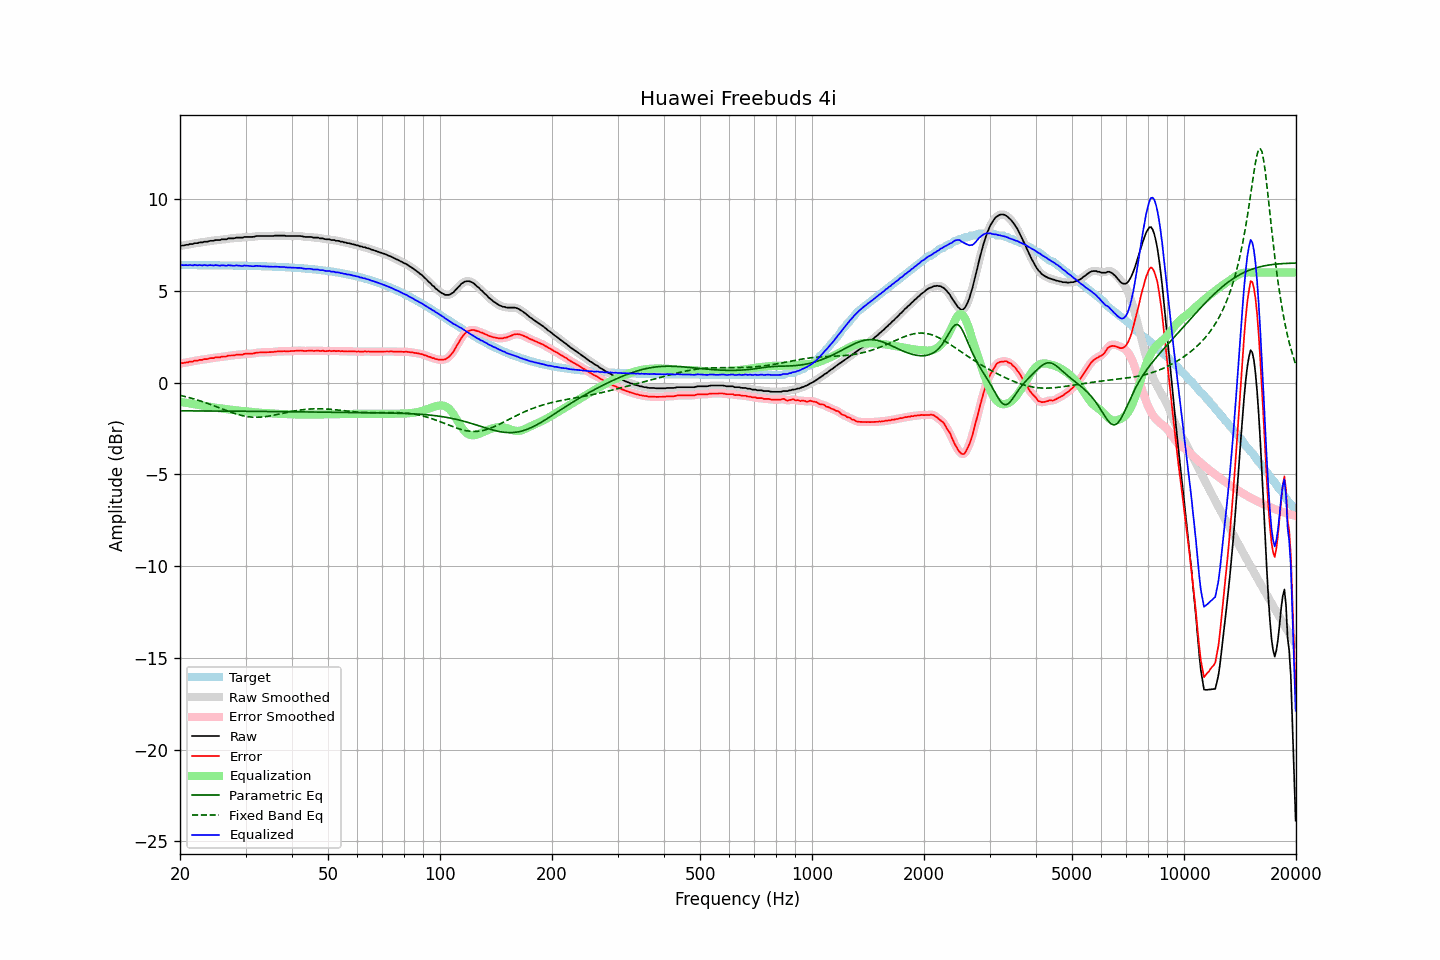

The file beside this chart, header and first rows:
frequency, raw, error, smoothed, error_smoothed, equalization, parametric_eq, fixed_band_eq, equalized_raw, equalized_smoothed, target
20.00, 7.45, 1.04, 7.46, 1.05, -1.04, -1.54, -0.69, 6.41, 6.41, 6.41
20.20, 7.47, 1.06, 7.47, 1.06, -1.06, -1.54, -0.71, 6.41, 6.41, 6.41
20.40, 7.47, 1.07, 7.48, 1.07, -1.07, -1.54, -0.73, 6.40, 6.40, 6.41
20.61, 7.49, 1.09, 7.49, 1.08, -1.09, -1.54, -0.75, 6.40, 6.40, 6.41
20.81, 7.51, 1.11, 7.51, 1.10, -1.10, -1.54, -0.78, 6.41, 6.40, 6.41
21.02, 7.51, 1.11, 7.53, 1.12, -1.12, -1.54, -0.80, 6.39, 6.41, 6.41
21.23, 7.55, 1.15, 7.54, 1.13, -1.13, -1.54, -0.82, 6.42, 6.40, 6.40
21.44, 7.55, 1.15, 7.55, 1.15, -1.15, -1.54, -0.85, 6.40, 6.40, 6.40
21.66, 7.55, 1.15, 7.57, 1.17, -1.17, -1.54, -0.87, 6.39, 6.41, 6.40
21.87, 7.60, 1.20, 7.58, 1.18, -1.18, -1.54, -0.90, 6.42, 6.40, 6.40
22.09, 7.60, 1.20, 7.60, 1.20, -1.20, -1.54, -0.92, 6.40, 6.40, 6.40
22.31, 7.60, 1.20, 7.62, 1.22, -1.21, -1.54, -0.95, 6.39, 6.41, 6.40
22.54, 7.64, 1.24, 7.63, 1.22, -1.23, -1.54, -0.98, 6.41, 6.40, 6.40
22.76, 7.64, 1.24, 7.64, 1.24, -1.24, -1.54, -1.01, 6.40, 6.40, 6.40
22.99, 7.64, 1.24, 7.66, 1.26, -1.26, -1.54, -1.04, 6.39, 6.40, 6.40
23.22, 7.68, 1.28, 7.67, 1.27, -1.27, -1.54, -1.07, 6.41, 6.40, 6.40
23.45, 7.68, 1.28, 7.68, 1.28, -1.28, -1.54, -1.10, 6.40, 6.40, 6.40
23.69, 7.68, 1.28, 7.70, 1.30, -1.30, -1.54, -1.13, 6.38, 6.40, 6.40
23.92, 7.71, 1.32, 7.71, 1.31, -1.31, -1.54, -1.16, 6.40, 6.40, 6.40
24.16, 7.73, 1.34, 7.72, 1.32, -1.33, -1.54, -1.19, 6.41, 6.39, 6.40
24.40, 7.73, 1.34, 7.74, 1.34, -1.34, -1.55, -1.22, 6.39, 6.40, 6.40
24.65, 7.73, 1.34, 7.75, 1.35, -1.35, -1.55, -1.26, 6.38, 6.40, 6.39
24.89, 7.77, 1.38, 7.76, 1.37, -1.36, -1.55, -1.29, 6.41, 6.40, 6.39
25.14, 7.77, 1.38, 7.77, 1.37, -1.37, -1.55, -1.32, 6.40, 6.39, 6.39
25.39, 7.77, 1.38, 7.78, 1.39, -1.39, -1.55, -1.36, 6.39, 6.39, 6.39
25.65, 7.77, 1.38, 7.79, 1.39, -1.40, -1.55, -1.39, 6.38, 6.39, 6.39
25.91, 7.81, 1.42, 7.80, 1.41, -1.41, -1.55, -1.43, 6.40, 6.39, 6.39
26.16, 7.81, 1.42, 7.81, 1.42, -1.42, -1.55, -1.46, 6.39, 6.38, 6.39
26.43, 7.81, 1.43, 7.82, 1.43, -1.43, -1.55, -1.49, 6.38, 6.39, 6.39
26.69, 7.81, 1.43, 7.83, 1.44, -1.44, -1.55, -1.53, 6.37, 6.38, 6.39
26.96, 7.86, 1.48, 7.85, 1.46, -1.46, -1.55, -1.56, 6.40, 6.39, 6.38
27.23, 7.86, 1.48, 7.86, 1.48, -1.47, -1.55, -1.59, 6.39, 6.39, 6.38
27.50, 7.86, 1.48, 7.86, 1.48, -1.48, -1.55, -1.62, 6.38, 6.38, 6.38
27.77, 7.86, 1.48, 7.87, 1.49, -1.49, -1.55, -1.65, 6.37, 6.38, 6.38
28.05, 7.87, 1.49, 7.88, 1.50, -1.50, -1.55, -1.68, 6.37, 6.38, 6.38
28.33, 7.90, 1.52, 7.89, 1.51, -1.51, -1.55, -1.71, 6.39, 6.38, 6.38
28.62, 7.90, 1.53, 7.90, 1.53, -1.52, -1.56, -1.73, 6.38, 6.38, 6.38
28.90, 7.90, 1.53, 7.90, 1.53, -1.53, -1.56, -1.76, 6.37, 6.37, 6.37
29.19, 7.90, 1.53, 7.90, 1.53, -1.54, -1.56, -1.78, 6.36, 6.36, 6.37
29.48, 7.90, 1.53, 7.92, 1.54, -1.55, -1.56, -1.80, 6.35, 6.37, 6.37
29.78, 7.94, 1.57, 7.93, 1.56, -1.56, -1.56, -1.82, 6.39, 6.37, 6.37
30.08, 7.94, 1.57, 7.94, 1.57, -1.56, -1.56, -1.84, 6.38, 6.38, 6.37
30.38, 7.94, 1.58, 7.95, 1.58, -1.57, -1.56, -1.85, 6.37, 6.38, 6.37
30.68, 7.94, 1.58, 7.94, 1.58, -1.58, -1.56, -1.86, 6.36, 6.36, 6.36
30.99, 7.94, 1.58, 7.94, 1.58, -1.59, -1.56, -1.87, 6.35, 6.35, 6.36
31.30, 7.94, 1.58, 7.95, 1.59, -1.60, -1.56, -1.88, 6.34, 6.35, 6.36
31.61, 7.95, 1.60, 7.96, 1.60, -1.61, -1.56, -1.88, 6.34, 6.35, 6.36
31.93, 7.98, 1.63, 7.97, 1.62, -1.62, -1.56, -1.89, 6.36, 6.36, 6.35
32.24, 7.99, 1.64, 7.99, 1.64, -1.63, -1.57, -1.89, 6.37, 6.36, 6.35
32.57, 7.99, 1.64, 7.99, 1.64, -1.63, -1.57, -1.88, 6.36, 6.36, 6.35
32.89, 7.99, 1.64, 7.99, 1.65, -1.64, -1.57, -1.88, 6.35, 6.35, 6.35
33.22, 7.99, 1.65, 7.99, 1.65, -1.65, -1.57, -1.87, 6.34, 6.34, 6.34
33.55, 7.99, 1.65, 7.99, 1.65, -1.65, -1.57, -1.86, 6.34, 6.34, 6.34
33.89, 7.99, 1.65, 7.99, 1.65, -1.65, -1.57, -1.85, 6.34, 6.34, 6.34
34.23, 7.99, 1.66, 7.99, 1.66, -1.66, -1.57, -1.84, 6.34, 6.34, 6.34
34.57, 7.99, 1.66, 7.99, 1.66, -1.66, -1.57, -1.83, 6.33, 6.33, 6.33
34.92, 7.99, 1.66, 7.99, 1.66, -1.67, -1.57, -1.81, 6.33, 6.33, 6.33
35.27, 7.99, 1.67, 7.99, 1.67, -1.67, -1.57, -1.80, 6.32, 6.32, 6.33
35.62, 7.99, 1.67, 8.00, 1.68, -1.68, -1.57, -1.78, 6.31, 6.32, 6.32
35.97, 8.01, 1.69, 8.01, 1.69, -1.69, -1.58, -1.76, 6.33, 6.32, 6.32
... 635 more rows
